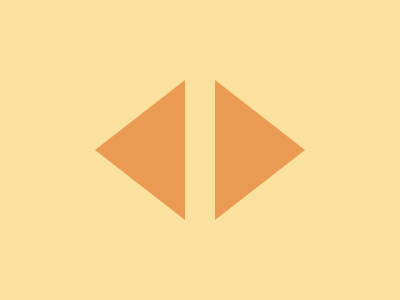

Give the HTML and CSS whose rendering is this image.

<!DOCTYPE html>
<html lang="en">
  <head>
    <meta charset="UTF-8" />
    <meta name="viewport" content="width=device-width, initial-scale=1.0" />
    <title>2024/12/18</title>
    <style>
      body {
        min-height: 100dvh;
        padding: 0;
        margin: 0;
        background: #fae29e;
        display: grid;
        place-items: center;
      }
      div {
        width: 200px;
        height: 140px;
        position: relative;

        &::before,
        &::after {
          content: "";
          position: absolute;
          height: 0;
          width: 0;
          border-left: 70px solid transparent;
          border-right: 70px solid transparent;
          border-bottom: 90px solid #ea9a52;
          bottom: 25px;
        }
        &::before {
          rotate: -90deg;
          left: -30px;
        }
        &::after {
          rotate: 90deg;
          right: -30px;
        }
      }
    </style>
  </head>
  <body>
    <div></div>
  </body>
</html>
